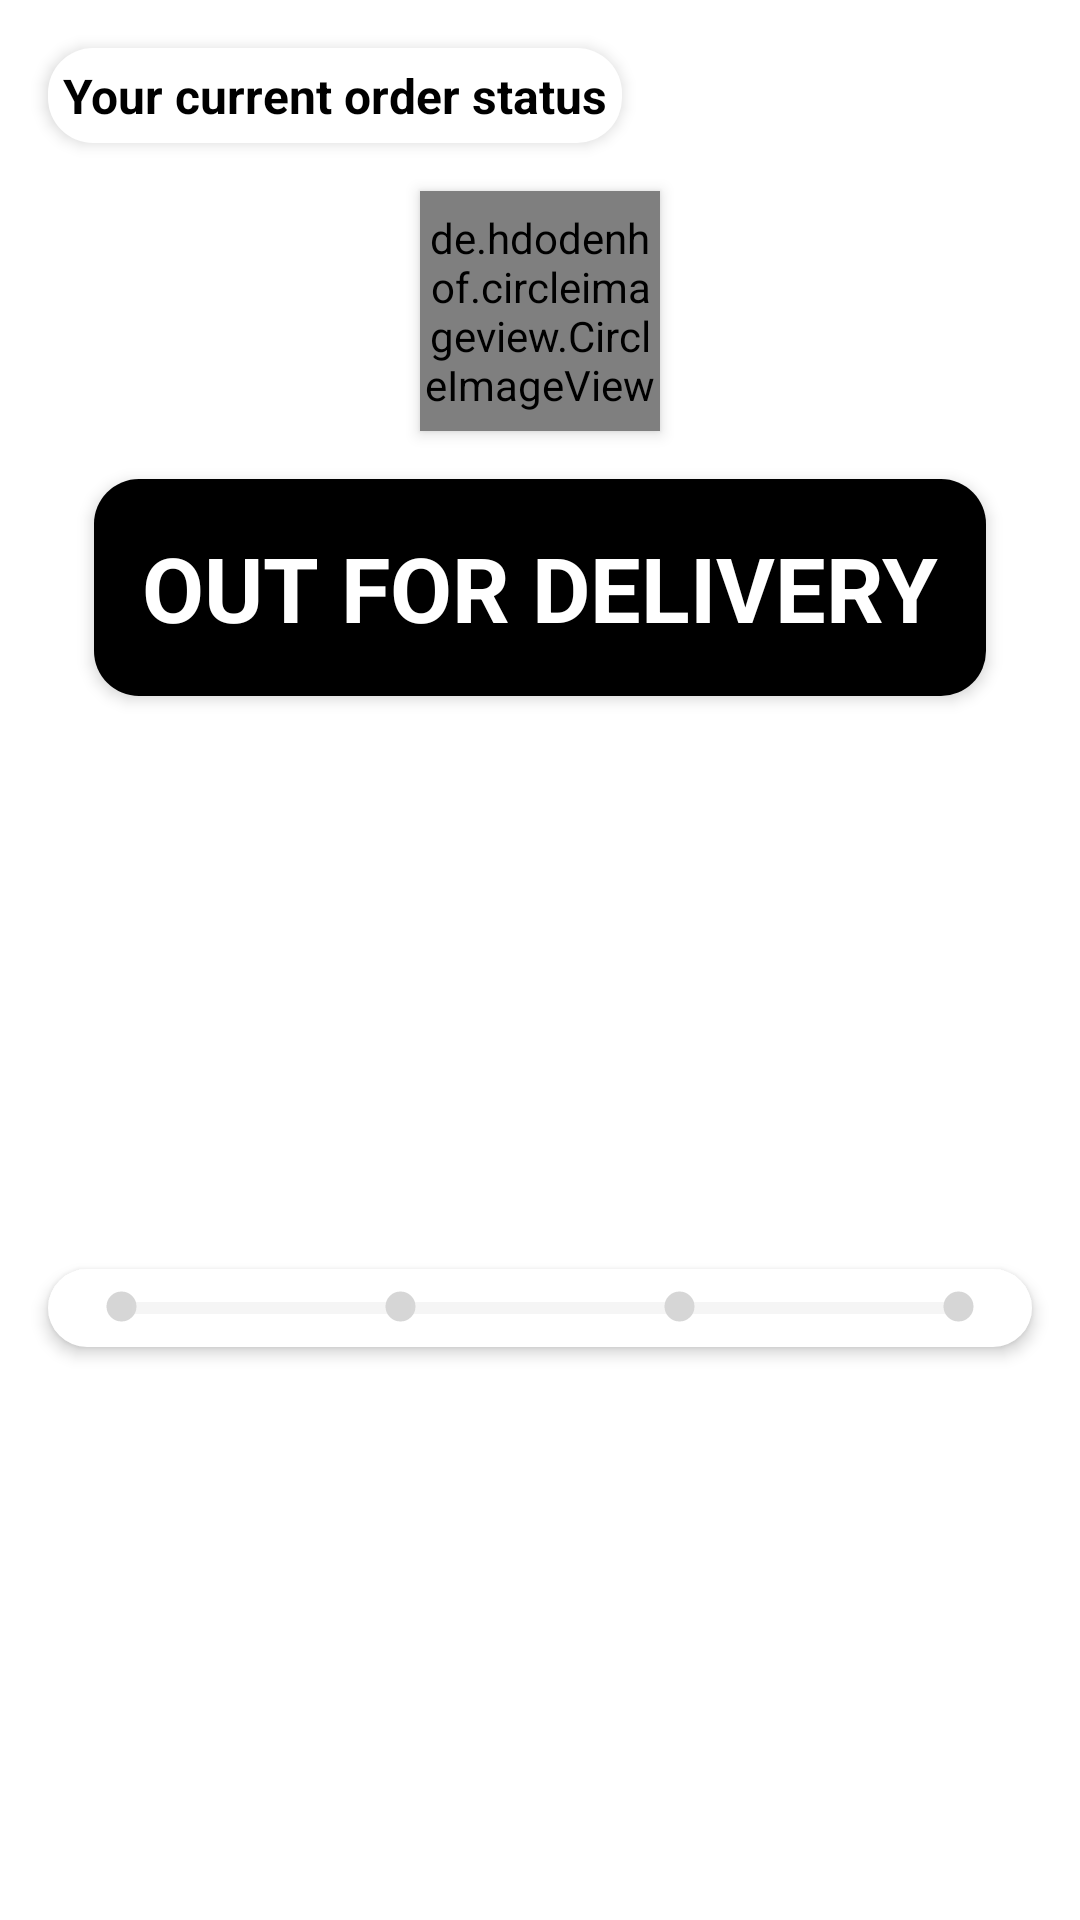

The Android layout XML behind this screen, and the referenced resources:
<!-- AndroidManifest.xml: application theme Theme.MyApp -->
<!-- res/layout/order_status_layout.xml -->
<?xml version="1.0" encoding="utf-8"?>
<layout xmlns:android="http://schemas.android.com/apk/res/android"
    xmlns:app="http://schemas.android.com/apk/res-auto"
    xmlns:tools="http://schemas.android.com/tools">

    <data></data>

    <androidx.constraintlayout.widget.ConstraintLayout
        android:layout_width="match_parent"
        android:layout_height="wrap_content">

        <TextView
            android:id="@+id/textView23"
            android:layout_width="wrap_content"
            android:layout_height="wrap_content"
            android:layout_marginStart="16dp"
            android:layout_marginTop="16dp"
            android:background="@drawable/slider_background"
            android:elevation="3dp"
            android:padding="5dp"
            android:text="Your current order status"
            android:textColor="@color/black"
            android:textSize="16sp"
            android:textStyle="bold"
            app:layout_constraintStart_toStartOf="parent"
            app:layout_constraintTop_toTopOf="parent" />

        <de.hdodenhof.circleimageview.CircleImageView
            android:id="@+id/current_order_image"
            android:layout_width="80dp"
            android:layout_height="80dp"
            android:layout_marginStart="16dp"
            android:layout_marginTop="16dp"
            android:layout_marginEnd="16dp"
            android:elevation="3dp"
            android:src="@mipmap/ic_14_plus"
            app:civ_border_color="@color/black"
            app:civ_border_width="5dp"
            app:layout_constraintEnd_toEndOf="parent"
            app:layout_constraintStart_toStartOf="parent"
            app:layout_constraintTop_toBottomOf="@+id/textView23"
            tools:ignore="MissingConstraints" />

        <TextView
            android:id="@+id/tv_current_order_status"
            android:layout_width="wrap_content"
            android:layout_height="wrap_content"
            android:layout_marginStart="16dp"
            android:layout_marginTop="16dp"
            android:layout_marginEnd="16dp"
            android:background="@drawable/slider_background"
            android:backgroundTint="@color/black"
            android:elevation="3dp"
            android:padding="16dp"
            android:text="OUT FOR DELIVERY"
            android:textColor="@color/white"
            android:textSize="30sp"
            android:textStyle="bold"
            app:layout_constraintEnd_toEndOf="parent"
            app:layout_constraintStart_toStartOf="parent"
            app:layout_constraintTop_toBottomOf="@+id/current_order_image" />

        <LinearLayout
            android:layout_width="0dp"
            android:layout_height="wrap_content"
            android:layout_marginStart="16dp"
            android:layout_marginTop="16dp"
            android:layout_marginEnd="16dp"
            android:layout_marginBottom="16dp"
            android:background="@drawable/slider_background"
            android:elevation="3dp"
            android:orientation="horizontal"
            android:padding="5dp"
            app:layout_constraintBottom_toBottomOf="parent"
            app:layout_constraintEnd_toEndOf="parent"
            app:layout_constraintStart_toStartOf="parent"
            app:layout_constraintTop_toBottomOf="@+id/tv_current_order_status">

            <ImageView
                android:id="@+id/ordered_idicator"
                android:layout_width="15dp"
                android:layout_height="15dp"
                android:src="@drawable/selected_dot"
                android:translationX="12dp"
                app:tint="@color/RecyclerViewBackGround" />

            <ProgressBar
                android:id="@+id/order_packed_pb"
                style="?android:attr/progressBarStyleHorizontal"
                android:layout_width="wrap_content"
                android:layout_height="wrap_content"
                android:layout_weight="1"
                android:progress="0"
                android:progressBackgroundTint="@color/RecyclerViewBackGround"
                android:progressTint="@color/green"
                android:translationX="8dp" />

            <ImageView
                android:id="@+id/packed_idicator"
                android:layout_width="15dp"
                android:layout_height="15dp"
                android:src="@drawable/selected_dot"
                android:translationX="4dp"
                app:tint="@color/RecyclerViewBackGround" />

            <ProgressBar
                android:id="@+id/packed_shipping_pb"
                style="?android:attr/progressBarStyleHorizontal"
                android:layout_width="wrap_content"
                android:layout_height="wrap_content"
                android:layout_weight="1"
                android:progress="0"
                android:progressBackgroundTint="@color/RecyclerViewBackGround"
                android:progressTint="@color/green" />


            <ImageView
                android:id="@+id/shipped_idicator"
                android:layout_width="15dp"
                android:layout_height="15dp"
                android:src="@drawable/selected_dot"
                android:translationX="-4dp"
                app:tint="@color/RecyclerViewBackGround" />

            <ProgressBar
                android:id="@+id/shipped_delivered_pb"
                style="?android:attr/progressBarStyleHorizontal"
                android:layout_width="wrap_content"
                android:layout_height="wrap_content"
                android:layout_weight="1"
                android:progress="0"
                android:progressBackgroundTint="@color/RecyclerViewBackGround"
                android:progressTint="@color/green"
                android:translationX="-8dp" />

            <ImageView
                android:id="@+id/delivered_idicator"
                android:layout_width="15dp"
                android:layout_height="15dp"
                android:src="@drawable/selected_dot"
                android:translationX="-12dp"
                app:tint="@color/RecyclerViewBackGround" />
        </LinearLayout>
    </androidx.constraintlayout.widget.ConstraintLayout>
</layout>
<!-- resources referenced by this layout -->
<resources>
  <color name="RecyclerViewBackGround">#d6d6d6</color>
  <color name="black">#FF000000</color>
  <color name="green">#388E3C</color>
  <color name="white">#FFFFFFFF</color>
  <!-- drawable selected_dot (drawable) -->
  <?xml version="1.0" encoding="utf-8"?>
  <layer-list xmlns:android="http://schemas.android.com/apk/res/android">
  
      <item>
          <shape android:shape="ring"
              android:innerRadius="0dp"
              android:thickness="5dp"
              android:useLevel="false">
              <solid android:color="@color/black"/>
          </shape>
      </item>
  </layer-list>
  <!-- drawable slider_background (drawable) -->
  <?xml version="1.0" encoding="utf-8"?>
  <layer-list xmlns:android="http://schemas.android.com/apk/res/android">
  
      <item>
          <shape android:shape="rectangle">
              <solid android:color="@color/white"></solid>
              <corners android:radius="15dp"/>
          </shape>
      </item>
  
  </layer-list>
  <!-- mipmap ic_14_plus: png bitmap (mipmap-hdpi, 8795 bytes) -->
  <style name="Theme.MyApp" parent="Theme.MaterialComponents.DayNight.NoActionBar">
          
          <item name="colorPrimary">@color/blue</item>
          <item name="colorPrimaryVariant">@color/blue</item>
          <item name="colorOnPrimary">@color/white</item>
          
          <item name="colorSecondary">@color/teal_200</item>
          <item name="colorSecondaryVariant">@color/teal_700</item>
          <item name="colorOnSecondary">@color/black</item>
          
          <item name="android:statusBarColor">?attr/colorPrimaryVariant</item>
          
      </style>
  <color name="blue">#0320FF</color>
  <color name="teal_200">#FF03DAC5</color>
  <color name="teal_700">#FF018786</color>
</resources>
